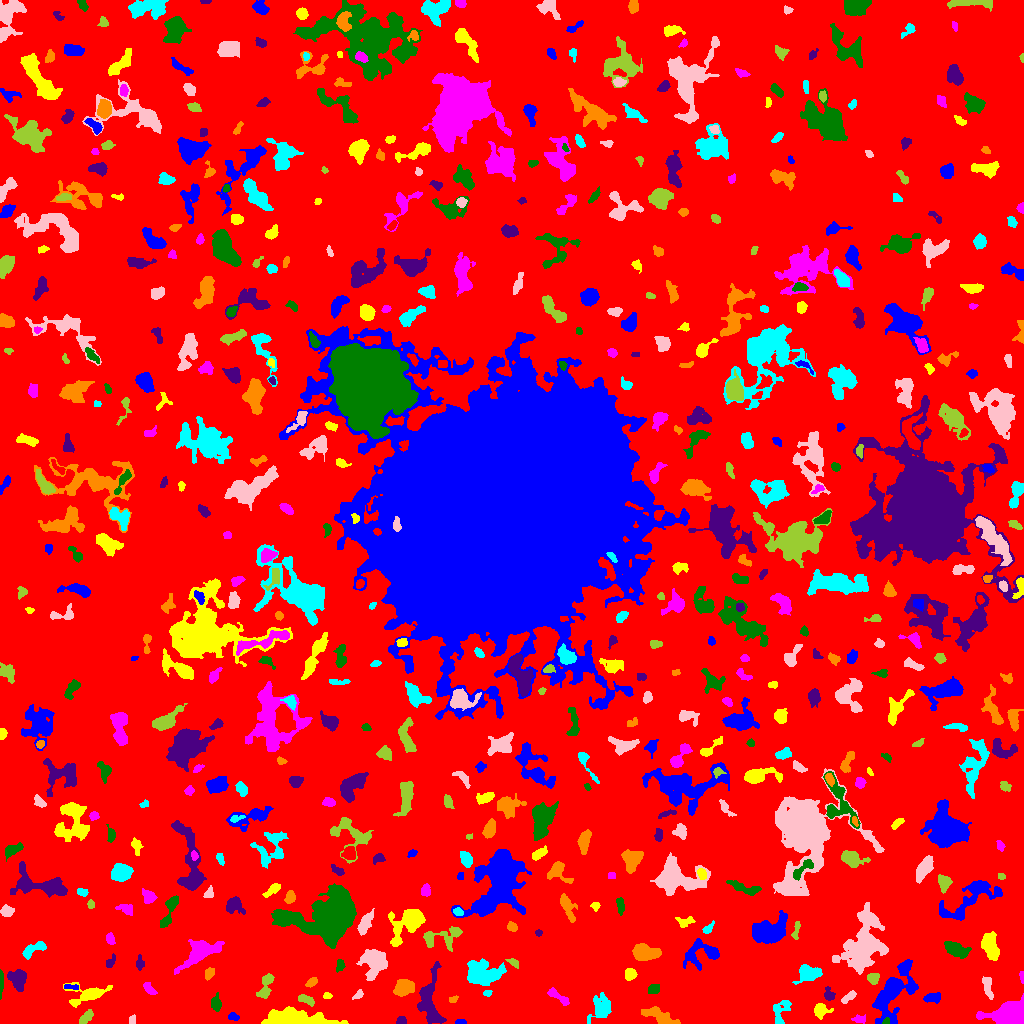

Source data for this figure (header and first rows):
ID, X, Y, A, B, theta, total_flux, mu_max, mu_median, mu_mean, R_fwhm, R_e, R10, R90, x_start, x_end, y_start, y_end, area, greylevel
0, 506.1, 506.3, 305.7, 301.1, -1.375, 1492563, 13.0, 2.0, 1.912, 38.32, 235.3, 89.65, 379.9, 0, 1023, 0, 1023, 780786, 1.912
1, 460.9, 0.875, 2.994, 0.8423, 0.02921, 56.0, 3.0, 1.0, 1.037, 2.585, 1.954, 0.5642, 2.932, 455, 466, 0, 4, 54, 6.037
2, 820.2, 12.91, 3.533, 3.136, 0.3082, 734.0, 10.0, 3.0, 3.989, 4.72, 3.827, 1.493, 6.358, 814, 833, 4, 20, 184, 7.989
3, 859.5, 4.397, 3.395, 1.865, 0.04137, 179.0, 3.0, 2.0, 1.865, 4.37, 3.141, 1.262, 4.886, 851, 865, 0, 9, 96, 6.865
4, 886.1, 1.819, 1.863, 1.512, 0.4934, 94.0, 5.0, 2.0, 2.136, 2.257, 2.034, 0.7979, 3.192, 882, 889, 0, 6, 44, 12.14
5, 401.6, 2.756, 2.101, 1.906, -0.201, 254.0, 7.0, 3.0, 3.342, 3.241, 2.523, 0.9772, 3.949, 396, 406, 0, 7, 76, 9.342
6, 661.9, 6.074, 8.387, 2.886, -0.4596, 967.0, 8.0, 2.0, 2.771, 5.585, 5.323, 2.034, 8.867, 641, 680, 0, 17, 349, 6.771
7, 602, 16.28, 6.619, 5.13, 1.241, 718.0, 6.0, 2.0, 1.841, 5.078, 6.05, 2.111, 9.821, 587, 611, 0, 31, 390, 6.841
8, 132.4, 3.612, 2.393, 1.716, 1.459, 139.0, 3.0, 3.0, 2.317, 3.909, 2.706, 1.128, 3.827, 129, 135, 0, 9, 60, 6.317
9, 85.75, 5.775, 4.493, 2.025, 0.8385, 395.0, 5.0, 3.0, 2.782, 5.078, 3.785, 1.493, 5.754, 79, 93, 0, 14, 142, 6.782
10, 174.6, 12.89, 18.19, 7.951, -0.9342, 17228, 43.0, 3.0, 9.044, 10.11, 8.885, 3.613, 17.26, 128, 214, 0, 98, 1905, 13.04
11, 233.4, 6.554, 2.954, 1.747, -0.2175, 148.0, 4.0, 2.0, 1.873, 3.868, 2.764, 0.9772, 4.442, 228, 239, 3, 11, 79, 5.873
12, 295.7, 5.025, 16.26, 3.581, -0.0685, 4487, 14.0, 5.0, 5.291, 9.15, 8.387, 3.241, 13.72, 261, 348, 0, 17, 848, 9.291
13, 1014, 7.363, 7.716, 5.223, -0.04334, 11821, 66.0, 8.0, 15.74, 6.433, 6.129, 2.394, 11.07, 976, 1023, 0, 30, 751, 19.74
14, 215.7, 19.37, 3.545, 2.283, -1.486, 547.0, 11.0, 3.0, 3.772, 3.29, 3.385, 1.262, 5.67, 211, 221, 12, 31, 145, 7.772
15, 429.5, 23.15, 14.83, 5.583, -1.54, 1888, 7.0, 3.0, 2.72, 8.215, 8.098, 3.192, 12.73, 417, 446, 0, 62, 694, 6.72
16, 453.4, 24.23, 2.38, 1.609, 0.3735, 117.0, 4.0, 2.0, 2.053, 3.478, 2.326, 0.7979, 3.742, 449, 458, 21, 28, 57, 6.053
17, 780.5, 10.31, 7.998, 3.708, 1.26, 568.0, 10.0, 2.0, 2.254, 2.985, 4.222, 1.382, 7.736, 773, 791, 0, 23, 252, 6.254
18, 358.4, 28.77, 2.816, 1.597, 0.7003, 115.0, 3.0, 2.0, 1.533, 3.568, 2.585, 0.9772, 3.949, 352, 363, 24, 34, 75, 7.533
19, 304.7, 24.35, 4.205, 1.729, -0.4401, 137.0, 4.0, 1.0, 1.03, 3.038, 2.932, 0.9772, 5.078, 298, 314, 17, 29, 133, 6.03
20, 961.3, 27.85, 3.55, 1.786, -0.5916, 189.0, 4.0, 2.0, 2.124, 4.72, 3.09, 1.128, 4.652, 955, 967, 22, 32, 89, 6.124
21, 932.3, 26.05, 4.648, 2.183, 0.1383, 156.0, 2.0, 1.0, 1.026, 5.971, 3.478, 1.493, 5.528, 923, 940, 20, 31, 152, 6.026
22, 326.7, 27.88, 1.612, 1.409, -0.3591, 92.0, 6.0, 1.0, 1.673, 2.034, 1.784, 0.5642, 3.09, 323, 332, 25, 31, 55, 7.673
23, 149.1, 34.11, 4.114, 1.398, -0.7202, 92.0, 2.0, 1.0, 0.7931, 4.754, 2.764, 1.128, 4.406, 143, 157, 29, 41, 116, 8.793
24, 653.7, 34.71, 3.004, 2.119, 0.372, 222.0, 4.0, 2.0, 2.0, 4.549, 3.192, 1.262, 4.983, 648, 659, 30, 39, 111, 7.0
25, 829.1, 29.59, 3.664, 2.537, -1.213, 141.0, 2.0, 1.0, 1.226, 5.89, 3.478, 1.493, 5.47, 824, 835, 23, 37, 115, 6.226
26, 402.9, 35.9, 4.209, 3.536, 0.719, 639.0, 5.0, 2.0, 2.159, 6.077, 4.853, 1.954, 7.59, 393, 414, 27, 44, 296, 8.159
27, 487.5, 30.43, 2.141, 1.436, 0.1544, 130.0, 6.0, 2.0, 2.453, 2.706, 2.185, 0.7979, 3.478, 483, 492, 27, 33, 53, 9.453
28, 849, 26.65, 4.321, 1.704, 0.6387, 565.0, 10.0, 4.0, 4.829, 4.26, 3.338, 1.262, 5.262, 841, 856, 20, 33, 117, 7.829
29, 265.7, 38.37, 7.663, 2.73, 1.203, 573.0, 6.0, 2.0, 2.368, 5.382, 4.652, 1.693, 7.548, 256, 274, 25, 50, 242, 6.368
30, 509.7, 20.98, 18.27, 9.657, 0.3215, 6358, 14.0, 4.0, 4.77, 9.869, 11.3, 4.26, 18.09, 482, 580, 0, 43, 1333, 7.77
31, 70.72, 36.35, 4.373, 1.018, -0.03967, 81.0, 2.0, 1.0, 1.095, 4.26, 2.523, 1.128, 3.909, 64, 78, 34, 39, 74, 8.095
32, 88.3, 29.26, 10.73, 4.69, 0.1755, 1680, 10.0, 3.0, 3.934, 6.433, 6.333, 2.523, 10.31, 63, 112, 16, 41, 427, 6.934
33, 558.3, 26.83, 7.044, 1.934, -0.626, 331.0, 4.0, 2.0, 1.913, 5.944, 4.029, 1.596, 6.283, 547, 569, 18, 36, 173, 7.913
34, 0.8939, 41.29, 5.812, 0.9121, 1.568, 396.0, 12.0, 4.0, 4.082, 3.09, 2.764, 0.9772, 4.442, 0, 3, 24, 54, 97, 10.08
35, 17.89, 44.62, 5.174, 4.042, -1.452, 885.0, 8.0, 3.0, 2.911, 5.382, 5.382, 1.871, 8.612, 7, 26, 32, 54, 304, 6.911
36, 311.9, 41.81, 2.55, 1.657, 0.6589, 206.0, 6.0, 2.0, 2.215, 3.338, 2.523, 0.9772, 4.107, 305, 317, 36, 46, 93, 7.215
37, 484.2, 50.27, 9.517, 5.511, -0.1347, 2582, 10.0, 3.0, 3.657, 8.482, 8.311, 3.241, 13.17, 467, 506, 38, 65, 706, 8.657
38, 988.3, 37.48, 7.181, 1.951, -1.404, 113.0, 2.0, 0.0, 0.6494, 4.951, 2.985, 1.262, 4.549, 982, 993, 24, 47, 174, 6.649
39, 873, 45.49, 2.896, 2.683, 0.09141, 400.0, 8.0, 3.0, 3.252, 4.26, 3.568, 1.262, 5.382, 867, 879, 39, 50, 123, 7.252
40, 565.1, 73.44, 12.96, 7.042, 1.296, 3226, 9.0, 3.0, 3.436, 9.356, 9.219, 3.523, 14.68, 549, 590, 46, 98, 939, 7.436
41, 891.1, 29.56, 13.56, 6.402, 1.064, 4845, 21.0, 3.0, 4.654, 5.944, 7.939, 2.764, 14.65, 872, 918, 0, 64, 1041, 8.654
42, 629.6, 49.13, 2.729, 2.27, -1.423, 248.0, 5.0, 2.0, 1.908, 3.742, 3.09, 1.128, 4.951, 625, 637, 43, 55, 130, 6.908
43, 1022, 46.54, 2.848, 0.9171, -1.454, 67.0, 3.0, 1.0, 1.34, 2.646, 2.034, 0.7979, 3.141, 1019, 1023, 40, 52, 50, 6.34
44, 339.9, 58.43, 3.118, 2.074, 1.323, 198.0, 3.0, 2.0, 2.129, 4.618, 3.192, 1.382, 4.754, 336, 345, 51, 64, 93, 6.129
45, 139.5, 59.94, 2.818, 1.893, -0.0, 144.0, 4.0, 1.0, 1.469, 3.742, 2.706, 0.9772, 4.406, 136, 144, 53, 69, 98, 8.469
46, 209.3, 50.06, 3.242, 2.03, 1.206, 183.0, 3.0, 2.0, 1.777, 4.146, 3.141, 1.382, 5.078, 205, 214, 43, 56, 103, 5.777
47, 808.1, 50.78, 5.73, 3.767, -0.02874, 1097, 9.0, 3.0, 3.355, 5.171, 5.293, 2.034, 8.519, 792, 822, 39, 59, 327, 7.355
48, 863.8, 78.88, 14.7, 8.058, 1.297, 9812, 21.0, 5.0, 6.156, 9.305, 10.85, 4.146, 19.17, 832, 888, 49, 121, 1594, 9.156
49, 513.4, 61.04, 2.535, 1.638, -0.5322, 97.0, 4.0, 1.0, 1.169, 2.821, 2.257, 0.7979, 3.868, 505, 518, 55, 65, 83, 9.169
50, 743.1, 51.05, 8.38, 5.026, 0.1141, 1071, 7.0, 2.0, 2.338, 5.046, 6.257, 2.185, 10.52, 731, 767, 36, 63, 458, 6.338
51, 904.7, 56.72, 3.022, 1.897, 0.6383, 150.0, 4.0, 1.5, 1.744, 3.7, 2.877, 0.9772, 4.687, 900, 910, 52, 62, 86, 7.744
52, 989.9, 78.28, 6.146, 3.382, -1.222, 1304, 9.0, 3.0, 3.441, 6.155, 5.528, 2.111, 9.097, 981, 999, 63, 92, 379, 8.441
53, 199.7, 71.39, 11.11, 4.884, 0.5656, 2474, 9.0, 4.0, 3.89, 8.63, 7.878, 3.09, 12.39, 174, 224, 49, 84, 636, 7.89
54, 955.7, 74.37, 5.969, 2.998, -0.3802, 1089, 9.0, 3.0, 3.547, 5.382, 5.046, 2.034, 8.349, 944, 971, 65, 82, 307, 8.547
55, 110.2, 61.32, 3.828, 1.913, 1.029, 206.0, 3.0, 2.0, 2.239, 4.983, 3.29, 1.382, 4.853, 106, 115, 56, 70, 92, 7.239
56, 645.4, 71.03, 6.211, 3.675, -0.152, 1722, 10.0, 5.0, 4.496, 7.838, 6.05, 2.459, 9.202, 632, 661, 63, 80, 383, 8.496
57, 33.5, 74.13, 7.235, 2.447, 0.4758, 620.0, 6.0, 3.0, 2.857, 5.997, 4.549, 1.784, 7.225, 22, 46, 64, 82, 217, 6.857
58, 374, 61.25, 7.407, 6.136, 1.4, 2330, 10.0, 4.0, 4.109, 8.387, 7.674, 2.932, 11.93, 356, 387, 43, 74, 567, 8.109
59, 442.6, 86.24, 11.75, 5.211, 0.1935, 911.0, 6.0, 2.0, 2.249, 6.723, 6.129, 2.394, 9.853, 423, 462, 72, 97, 405, 6.249
... 569 more rows
